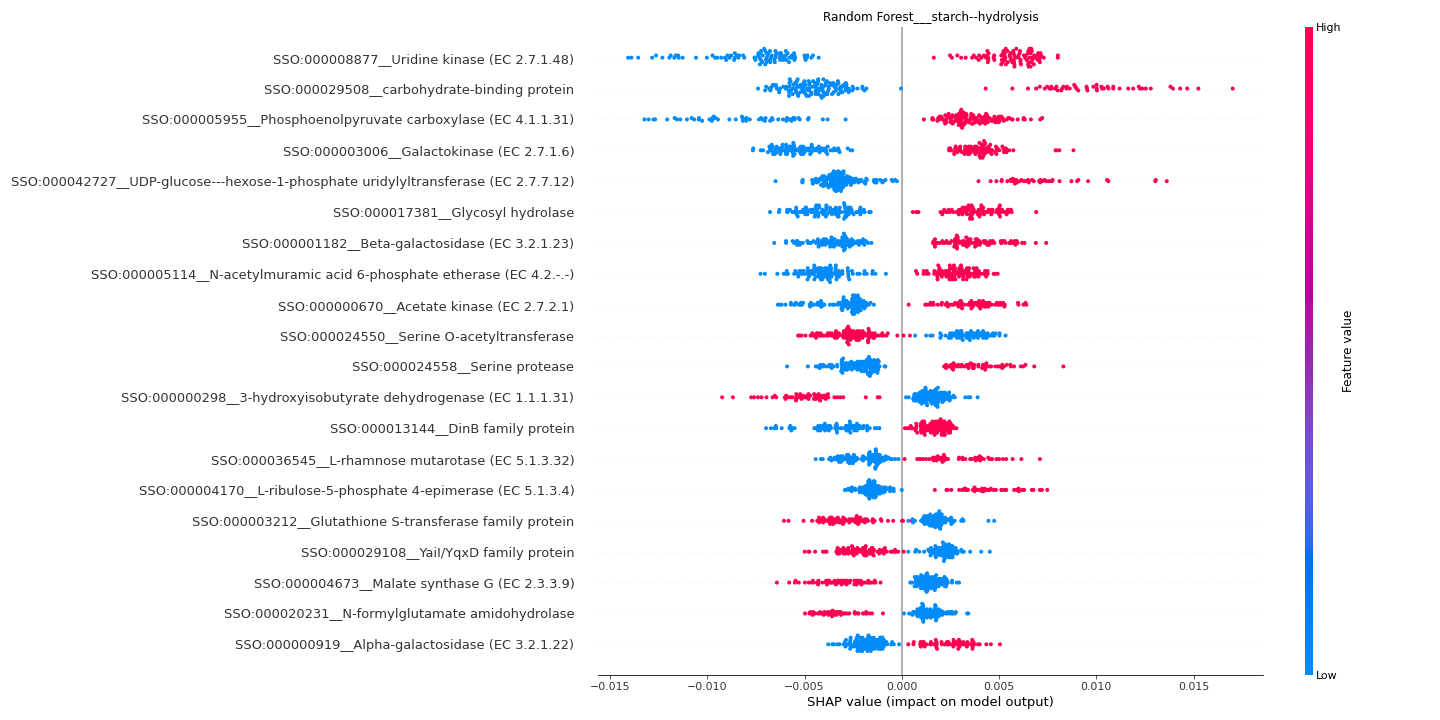

The data file committed next to this chart (first rows):
feature	importance
SSO:000008877__Uridine kinase (EC 2.7.1.…	0.006667
SSO:000029508__carbohydrate-binding prot…	0.00599
SSO:000005955__Phosphoenolpyruvate carbo…	0.004994
SSO:000003006__Galactokinase (EC 2.7.1.6…	0.004747
SSO:000042727__UDP-glucose---hexose-1-ph…	0.004096
SSO:000017381__Glycosyl hydrolase	0.003838
SSO:000001182__Beta-galactosidase (EC 3.…	0.003644
SSO:000005114__N-acetylmuramic acid 6-ph…	0.00345
SSO:000000670__Acetate kinase (EC 2.7.2.…	0.003338
SSO:000024550__Serine O-acetyltransferas…	0.002984
SSO:000024558__Serine protease	0.002858
SSO:000000298__3-hydroxyisobutyrate dehy…	0.002726
SSO:000013144__DinB family protein	0.002445
SSO:000036545__L-rhamnose mutarotase (EC…	0.00235
SSO:000004170__L-ribulose-5-phosphate 4-…	0.002341
SSO:000003212__Glutathione S-transferase…	0.002291
SSO:000029108__YaiI/YqxD family protein	0.002185
SSO:000004673__Malate synthase G (EC 2.3…	0.002093
SSO:000020231__N-formylglutamate amidohy…	0.002082
SSO:000000919__Alpha-galactosidase (EC 3…	0.002054
